Run: headless pygame with SDL's dummy video driver; simulated clock (each Clock.tick advances the game by its frame time, no real sleeping); random seed 0; keys injected as events and as key.get_pressed() state; no mouse input.
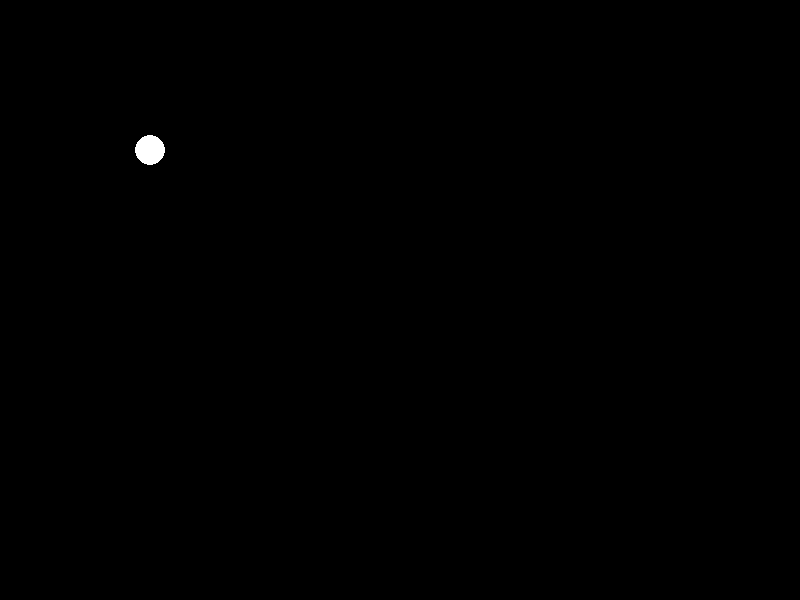
Frame 1 of 4 · flips 1–60 · no input
Frame 2 of 4 · flips 61–180 · tapped SPACE, RETURN · held RIGHT (→), D · screen unchanged from frame 1, image omitted
Frame 3 of 4 · flips 181–300 · held DOWN (↓), S · screen unchanged from frame 2, image omitted
Frame 4 of 4 · flips 301–420 · held LEFT (←), A, UP (↑), W · screen unchanged from frame 3, image omitted

The pygame program that drew these frames:

import pygame
pygame.init()

FPS = 60
WIDTH = 600
HEIGHT = 800


def handle_events():
    for event in pygame.event.get():
        if event.type == pygame.QUIT:
            pygame.quit()
            exit()


def main():
    screen = pygame.display.set_mode((HEIGHT, WIDTH))
    clock = pygame.time.Clock()
    pygame.draw.circle(screen, (255, 255, 255, 0), (150, 150), 15)
    while True:
        clock.tick(FPS)

        handle_events()
        pygame.display.update()


if __name__ == '__main__':
    main()
